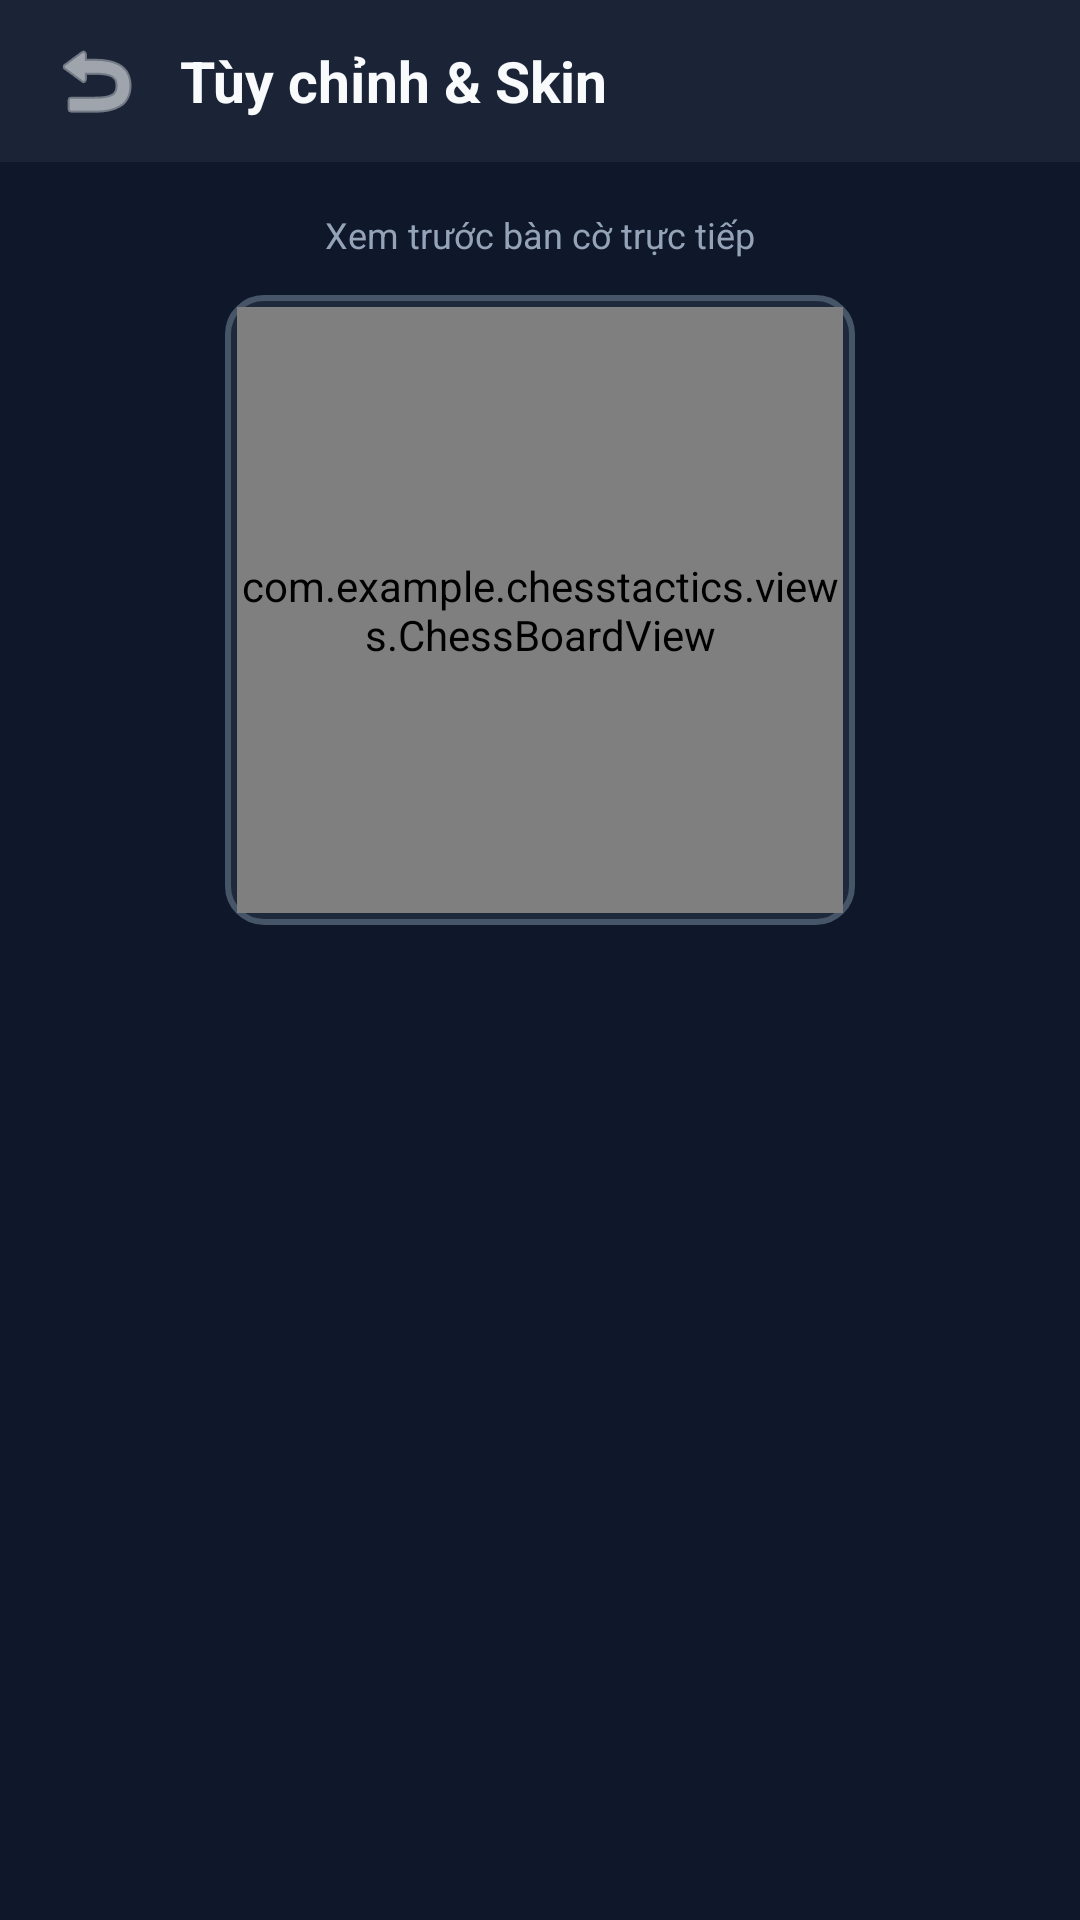

Android layout source for this screen:
<!-- AndroidManifest.xml: application theme Theme.Material3.DayNight.NoActionBar -->
<!-- res/layout/activity_skin_shop.xml -->
<?xml version="1.0" encoding="utf-8"?>
<LinearLayout xmlns:android="http://schemas.android.com/apk/res/android"
    xmlns:app="http://schemas.android.com/apk/res-auto"
    android:layout_width="match_parent"
    android:layout_height="match_parent"
    android:background="@color/bg_primary"
    android:orientation="vertical">

    <LinearLayout
        android:layout_width="match_parent"
        android:layout_height="54dp"
        android:background="@color/bg_topbar"
        android:gravity="center_vertical"
        android:orientation="horizontal"
        android:paddingHorizontal="12dp">

        <ImageButton
            android:id="@+id/btnBackSkin"
            android:layout_width="40dp"
            android:layout_height="40dp"
            android:background="?attr/selectableItemBackgroundBorderless"
            android:contentDescription="Back"
            android:src="@android:drawable/ic_menu_revert"
            app:tint="@color/text_primary" />

        <TextView
            android:layout_width="wrap_content"
            android:layout_height="wrap_content"
            android:layout_marginStart="8dp"
            android:text="@string/card_custom_skin"
            android:textColor="@color/text_primary"
            android:textSize="19sp"
            android:textStyle="bold" />
    </LinearLayout>

    <LinearLayout
        android:layout_width="match_parent"
        android:layout_height="match_parent"
        android:orientation="vertical"
        android:padding="16dp">

        <TextView
            android:layout_width="wrap_content"
            android:layout_height="wrap_content"
            android:layout_gravity="center_horizontal"
            android:text="@string/skin_preview_title"
            android:textColor="@color/text_secondary"
            android:textSize="12sp" />

        <FrameLayout
            android:layout_width="210dp"
            android:layout_height="210dp"
            android:layout_gravity="center_horizontal"
            android:layout_marginVertical="12dp"
            android:background="@drawable/bg_board_frame"
            android:padding="4dp">

            <com.example.chesstactics.views.ChessBoardView
                android:id="@+id/previewBoardView"
                android:layout_width="match_parent"
                android:layout_height="match_parent" />
        </FrameLayout>

        <androidx.recyclerview.widget.RecyclerView
            android:id="@+id/rvSkins"
            android:layout_width="match_parent"
            android:layout_height="match_parent" />
    </LinearLayout>
</LinearLayout>
<!-- resources referenced by this layout -->
<resources>
  <color name="bg_primary">#0F172A</color>
  <color name="bg_topbar">#1A2436</color>
  <color name="text_primary">#F8FAFC</color>
  <color name="text_secondary">#94A3B8</color>
  <!-- drawable bg_board_frame (drawable) -->
  <?xml version="1.0" encoding="utf-8"?>
  <shape xmlns:android="http://schemas.android.com/apk/res/android"
      android:shape="rectangle">
      <solid android:color="#1E293B" />
      <corners android:radius="12dp" />
      <stroke
          android:width="2dp"
          android:color="#475569" />
  </shape>
  <string name="card_custom_skin">Tùy chỉnh &amp; Skin</string>
  <string name="skin_preview_title">Xem trước bàn cờ trực tiếp</string>
</resources>
